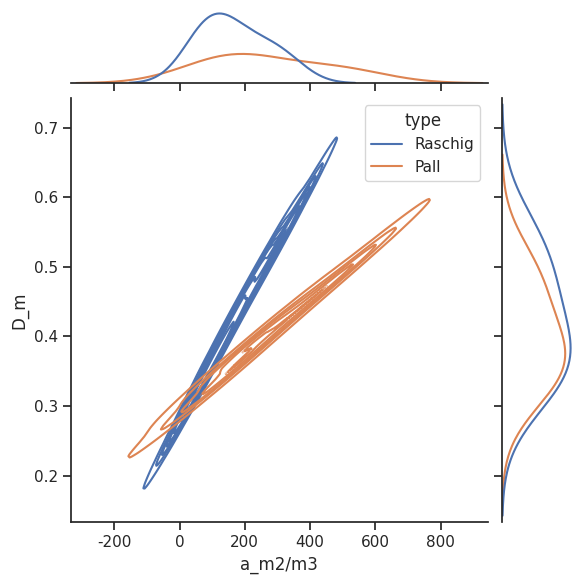

The script that saved this image:
import pandas as pd
import seaborn as sns
import matplotlib.pyplot as plt

# Create the DataFrame
data = {
    "WRPT": [0.7872, 0.4395, 1.7089, 2.2149, 0.3272, 0.8653, 1.463],
    "D_m": [.452, .534, .365, .342, .484, .385, .340],
    "a_m2/m3": [190, 305, 100, 80, 482, 206, 130],
    "E": [0.74554, 0.7, 0.8, 0.81, 0.928, 0.948, 0.96],
    "size_mm": [25, 15, 38, 50, 10, 25, 38],
    "type": ['Raschig', 'Raschig', 'Raschig', 'Raschig', 'Pall', 'Pall', 'Pall']
}

#set resolution
dpi=100

df = pd.DataFrame(data)
sns.set_theme(style="ticks")

# Show distribution using kernel density estimation
g = sns.jointplot(data=df, x="a_m2/m3", y="D_m", hue="type", kind="kde")
g.fig.set_dpi(dpi)

# Show plot
plt.show()
